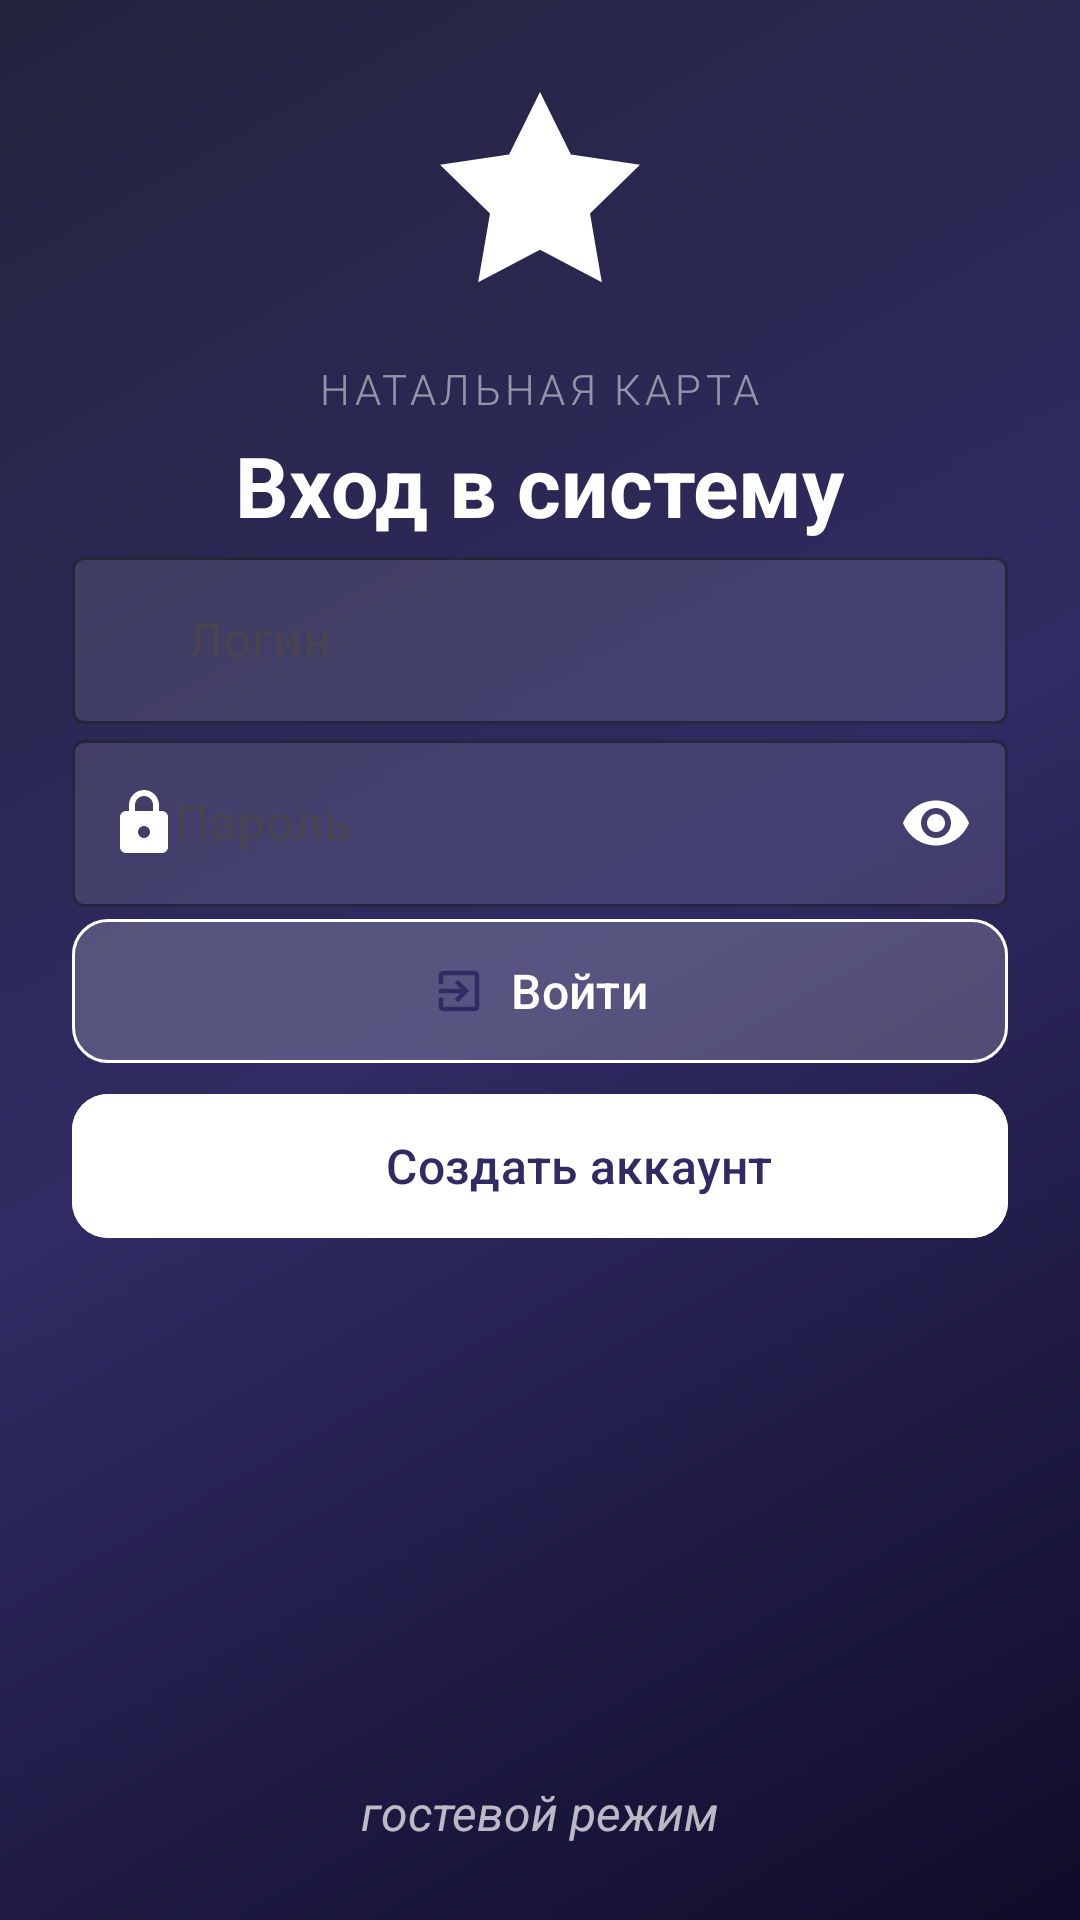

The Android layout XML behind this screen, and the referenced resources:
<!-- AndroidManifest.xml: application theme Theme.Natal -->
<!-- res/layout/activity_main.xml -->
<?xml version="1.0" encoding="utf-8"?>
<androidx.constraintlayout.widget.ConstraintLayout xmlns:android="http://schemas.android.com/apk/res/android"
    xmlns:app="http://schemas.android.com/apk/res-auto"
    xmlns:tools="http://schemas.android.com/tools"
    android:id="@+id/main"
    android:layout_width="match_parent"
    android:layout_height="match_parent"
    android:background="@drawable/bg_gradient"
    android:padding="24dp"
    tools:context=".MainActivity">


    <LinearLayout
        android:id="@+id/header"
        android:layout_width="0dp"
        android:layout_height="wrap_content"
        android:layout_marginBottom="48dp"
        android:gravity="center"
        android:orientation="vertical"
        app:layout_constraintEnd_toEndOf="parent"
        app:layout_constraintStart_toStartOf="parent"
        app:layout_constraintTop_toTopOf="parent">

        <ImageView
            android:layout_width="80dp"
            android:layout_height="80dp"
            android:layout_marginBottom="16dp"
            android:src="@drawable/ic_astrology"
            app:tint="#FFFFFF" />

        <TextView
            android:layout_width="wrap_content"
            android:layout_height="wrap_content"
            android:fontFamily="sans-serif-light"
            android:text="НАТАЛЬНАЯ КАРТА"
            android:textColor="#80FFFFFF"
            android:textSize="14sp"
            android:letterSpacing="0.1"
            android:textAllCaps="true" />

        <TextView
            android:layout_width="wrap_content"
            android:layout_height="wrap_content"
            android:fontFamily="sans-serif"
            android:text="Вход в систему"
            android:textColor="#FFFFFF"
            android:textSize="28sp"
            android:textStyle="bold"
            android:layout_marginTop="4dp" />
    </LinearLayout>

    
    <com.google.android.material.textfield.TextInputLayout
        android:id="@+id/loginInputLayout"
        style="@style/Widget.Material3.TextInputLayout.OutlinedBox"
        android:layout_width="0dp"
        android:layout_height="wrap_content"
        android:layout_marginBottom="16dp"
        android:hint="     Логин"
        app:boxBackgroundColor="#1AFFFFFF"
        app:boxStrokeColor="#80FFFFFF"
        app:endIconMode="clear_text"
        app:endIconTint="#FFFFFF"
        app:hintTextColor="#B3F8F8F8"
        app:startIconDrawable="@drawable/ic_person"
        app:startIconTint="#FFFFFF"
        app:layout_constraintEnd_toEndOf="parent"
        app:layout_constraintStart_toStartOf="parent"
        app:layout_constraintTop_toBottomOf="@+id/header">

        <com.google.android.material.textfield.TextInputEditText
            android:id="@+id/editTextName"
            android:layout_width="match_parent"
            android:layout_height="wrap_content"
            android:textColor="#FFFFFF"
            android:textSize="16sp"
            android:inputType="text" />
    </com.google.android.material.textfield.TextInputLayout>


    <com.google.android.material.textfield.TextInputLayout
        android:id="@+id/passwordInputLayout"
        style="@style/Widget.Material3.TextInputLayout.OutlinedBox"
        android:layout_width="0dp"
        android:layout_height="wrap_content"
        android:layout_marginBottom="24dp"
        android:hint="    Пароль"
        app:boxBackgroundColor="#1AFFFFFF"
        app:boxStrokeColor="#80FFFFFF"
        app:endIconMode="password_toggle"
        app:endIconTint="#FFFFFF"
        app:hintTextColor="#B3FFFFFF"
        app:startIconDrawable="@drawable/ic_lock"
        app:startIconTint="#FFFFFF"
        app:layout_constraintEnd_toEndOf="parent"
        app:layout_constraintStart_toStartOf="parent"
        app:layout_constraintTop_toBottomOf="@+id/loginInputLayout">

        <com.google.android.material.textfield.TextInputEditText
            android:id="@+id/editTextPassword"
            android:layout_width="match_parent"
            android:layout_height="wrap_content"
            android:textColor="#FFFFFF"
            android:textSize="16sp"
            android:inputType="textPassword" />
    </com.google.android.material.textfield.TextInputLayout>


    <com.google.android.material.button.MaterialButton
        android:id="@+id/loginButton"
        android:layout_width="0dp"
        android:layout_height="56dp"
        android:layout_marginBottom="16dp"
        android:fontFamily="sans-serif-medium"
        android:text="Войти"
        android:textAllCaps="false"
        android:textSize="16sp"
        app:cornerRadius="12dp"
        app:icon="@drawable/ic_login"
        app:iconTint="#302B63"
        app:iconPadding="8dp"
        app:iconGravity="textStart"
        app:layout_constraintEnd_toEndOf="parent"
        app:layout_constraintStart_toStartOf="parent"
        app:layout_constraintTop_toBottomOf="@+id/passwordInputLayout"
        style="@style/Widget.Material3.Button.OutlinedButton"
        app:strokeColor="#FFFFFF"
        app:strokeWidth="1dp"
        android:textColor="#FFFFFF"
        android:backgroundTint="#1AFFFFFF" />

    
    <TextView
        android:id="@+id/orDivider"
        android:layout_width="wrap_content"
        android:layout_height="wrap_content"
        android:layout_marginTop="24dp"
        android:text="или"
        android:textColor="#80FFFFFF"
        android:textSize="14sp"
        app:layout_constraintEnd_toEndOf="parent"
        app:layout_constraintStart_toStartOf="parent"
        app:layout_constraintTop_toBottomOf="@+id/loginButton" />

    

    

    

    <TextView
        android:id="@+id/guestModeTextView"
        android:layout_width="wrap_content"
        android:layout_height="wrap_content"
        android:layout_marginTop="180dp"
        android:background="?attr/selectableItemBackground"
        android:clickable="true"
        android:focusable="true"
        android:padding="12dp"
        android:text="гостевой режим"
        android:textColor="#B3FFFFFF"
        android:textSize="16sp"
        android:textStyle="italic"
        app:layout_constraintEnd_toEndOf="parent"
        app:layout_constraintStart_toStartOf="parent"
        app:layout_constraintTop_toBottomOf="@+id/orDivider" />

    <com.google.android.material.button.MaterialButton
        android:id="@+id/registerButton"
        style="@style/Widget.Material3.Button"
        android:layout_width="0dp"
        android:layout_height="56dp"
        android:backgroundTint="#FFFFFF"
        android:fontFamily="sans-serif-medium"
        android:text="Создать аккаунт"
        android:textAllCaps="false"
        android:textColor="#302B63"
        android:textSize="16sp"
        app:cornerRadius="12dp"
        app:icon="@drawable/ic_add_user"
        app:iconGravity="textStart"
        app:iconPadding="8dp"
        app:layout_constraintBottom_toBottomOf="parent"
        app:layout_constraintEnd_toEndOf="parent"
        app:layout_constraintHorizontal_bias="0.0"
        app:layout_constraintStart_toStartOf="parent"
        app:layout_constraintTop_toTopOf="parent"
        app:layout_constraintVertical_bias="0.628" />


</androidx.constraintlayout.widget.ConstraintLayout>
<!-- resources referenced by this layout -->
<resources>
  <!-- drawable bg_gradient (drawable) -->
  <?xml version="1.0" encoding="utf-8"?>
  <shape xmlns:android="http://schemas.android.com/apk/res/android"
      android:shape="rectangle">
      <gradient
          android:startColor="#0F0C29"
          android:centerColor="#302B63"
          android:endColor="#24243E"
          android:angle="135"
          android:type="linear" />
  </shape>
  <!-- drawable ic_add_user (drawable) -->
  <?xml version="1.0" encoding="utf-8"?>
  <vector xmlns:android="http://schemas.android.com/apk/res/android"
      android:width="24dp"
      android:height="24dp"
      android:viewportWidth="24"
      android:viewportHeight="24">
      <path
          android:fillColor="#000000"
          android:pathData="M15,12c2.21,0 4,-1.79 4,-4s-1.79,-4 -4,-4 -4,1.79 -4,4 1.79,4 4,4zM6,10v2H4v2h2v2h2v-2h2v-2H8v-2H6zM15,14c-2.67,0 -8,1.34 -8,4v2h16v-2c0,-2.66 -5.33,-4 -8,-4z" />
  </vector>
  <!-- drawable ic_astrology (drawable) -->
  <?xml version="1.0" encoding="utf-8"?>
  <vector xmlns:android="http://schemas.android.com/apk/res/android"
      android:width="24dp"
      android:height="24dp"
      android:viewportWidth="24"
      android:viewportHeight="24">
      <path
          android:fillColor="#2923A0"
          android:pathData="M12,2L15.09,8.26L22,9.27L17,14.14L18.18,21.02L12,17.77L5.82,21.02L7,14.14L2,9.27L8.91,8.26L12,2Z" />
      <path
          android:fillColor="#5936AD"
          android:pathData="M12,6L13.41,9.59L17,11L13.41,12.41L12,16L10.59,12.41L7,11L10.59,9.59L12,6Z" />
  </vector>
  <!-- drawable ic_lock (drawable) -->
  <?xml version="1.0" encoding="utf-8"?>
  <vector xmlns:android="http://schemas.android.com/apk/res/android"
      android:width="24dp"
      android:height="24dp"
      android:viewportWidth="24"
      android:viewportHeight="24">
      <path
          android:fillColor="#FFFFFF"
          android:pathData="M18,8h-1V6c0,-2.76 -2.24,-5 -5,-5S7,3.24 7,6v2H6c-1.1,0 -2,0.9 -2,2v10c0,1.1 0.9,2 2,2h12c1.1,0 2,-0.9 2,-2V10c0,-1.1 -0.9,-2 -2,-2zM9,6c0,-1.66 1.34,-3 3,-3s3,1.34 3,3v2H9V6zM12,17c-1.1,0 -2,-0.9 -2,-2s0.9,-2 2,-2 2,0.9 2,2 -0.9,2 -2,2z" />
  </vector>
  <!-- drawable ic_login (drawable) -->
  <?xml version="1.0" encoding="utf-8"?>
  <vector xmlns:android="http://schemas.android.com/apk/res/android"
      android:width="24dp"
      android:height="24dp"
      android:viewportWidth="24"
      android:viewportHeight="24">
      <path
          android:fillColor="#FFFFFF"
          android:pathData="M10.09,15.59L11.5,17l5,-5 -5,-5 -1.41,1.41L12.67,11H3v2h9.67L10.09,15.59zM19,3H5c-1.11,0 -2,0.9 -2,2v4h2V5h14v14H5v-4H3v4c0,1.1 0.89,2 2,2h14c1.1,0 2,-0.9 2,-2V5c0,-1.1 -0.9,-2 -2,-2z" />
  </vector>
  <style name="Theme.Natal" parent="Base.Theme.Natal" />
  <style name="Base.Theme.Natal" parent="Theme.Material3.DayNight.NoActionBar">
          
          
      </style>
</resources>
